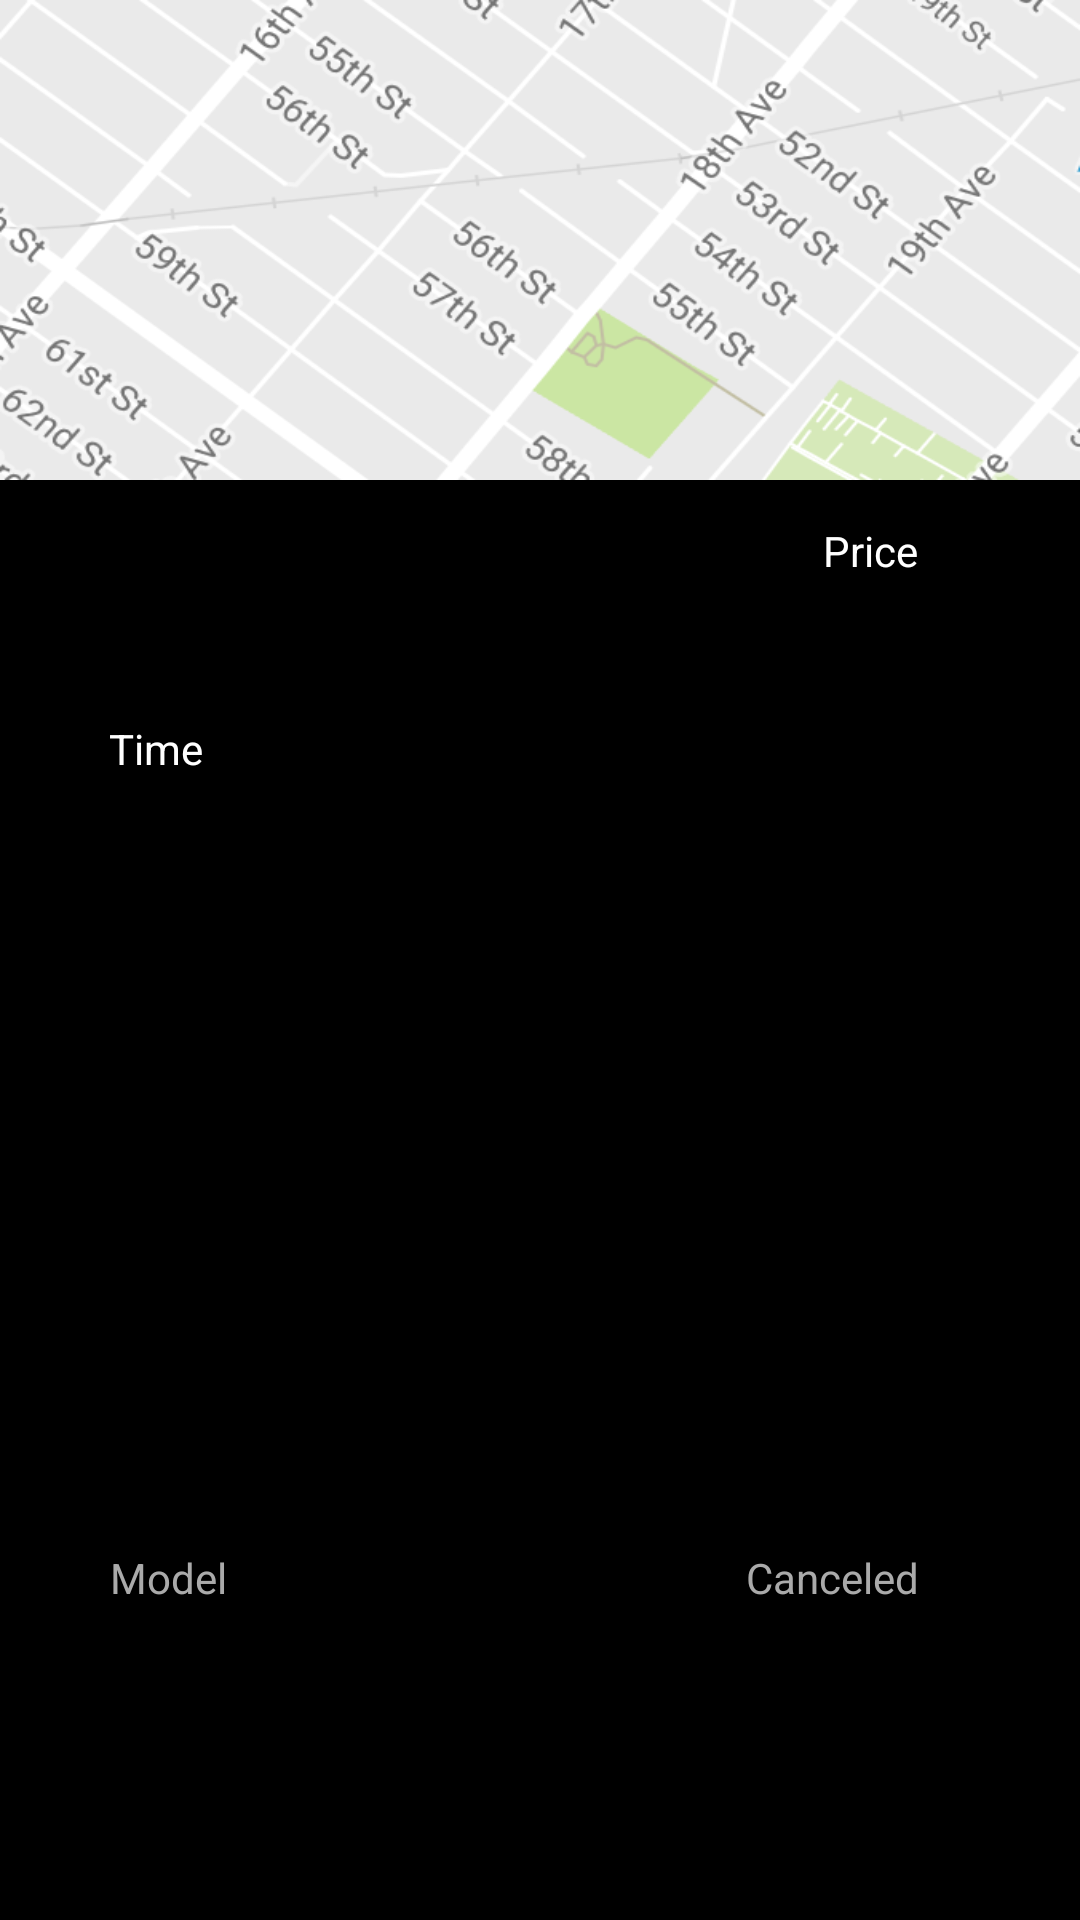

Reconstruct the res/layout file that produces this screen, plus the resources it refers to.
<!-- AndroidManifest.xml: application theme AppTheme -->
<!-- res/layout/history_record_view.xml -->
<?xml version="1.0" encoding="utf-8"?>
    <android.support.constraint.ConstraintLayout
        xmlns:android="http://schemas.android.com/apk/res/android"
        xmlns:app="http://schemas.android.com/apk/res-auto"
        xmlns:tools="http://schemas.android.com/tools"
        android:layout_width="match_parent"
        android:layout_height="240dp"
        android:background="@color/colorBlack"
        >

        <ImageView
        android:id="@+id/map_image"
        android:layout_width="0dp"
        android:layout_height="160dp"
        android:background="@drawable/map"
            app:layout_constraintBottom_toBottomOf="parent"
            android:layout_marginBottom="0dp"
            app:layout_constraintTop_toTopOf="parent"
            android:layout_marginTop="0dp"
            android:layout_marginLeft="0dp"
            app:layout_constraintLeft_toLeftOf="parent"
            android:layout_marginRight="0dp"
            app:layout_constraintRight_toRightOf="parent"
            app:layout_constraintHorizontal_bias="0.0"
            app:layout_constraintVertical_bias="0.0" />
        <TextView
            android:id="@+id/time"
            android:layout_width="wrap_content"
            android:layout_height="wrap_content"
            android:textColor="@color/colorWhite"
            android:text="Time"

            android:layout_marginTop="8dp"
            app:layout_constraintTop_toBottomOf="@+id/map_image"
            android:layout_marginLeft="8dp"
            app:layout_constraintLeft_toLeftOf="parent"
            android:layout_marginRight="8dp"
            app:layout_constraintRight_toRightOf="parent"
            app:layout_constraintBottom_toBottomOf="parent"
            android:layout_marginBottom="8dp"
            app:layout_constraintHorizontal_bias="0.091"
            app:layout_constraintVertical_bias="0.162" />

        <TextView
            android:id="@+id/car_model"
            android:layout_width="wrap_content"
            android:layout_height="wrap_content"
            android:text="Model"
            android:textColor="@android:color/darker_gray"
            app:layout_constraintBottom_toBottomOf="parent"
            android:layout_marginBottom="8dp"
            android:layout_marginRight="8dp"
            app:layout_constraintRight_toRightOf="parent"
            android:layout_marginLeft="8dp"
            app:layout_constraintLeft_toLeftOf="parent"
            android:layout_marginTop="8dp"
            app:layout_constraintTop_toBottomOf="@+id/map_image"
            app:layout_constraintHorizontal_bias="0.094"
            app:layout_constraintVertical_bias="0.783" />

        <TextView
            android:id="@+id/price"
            android:layout_width="wrap_content"
            android:layout_height="wrap_content"
            android:text="Price"
            android:textColor="@color/colorWhite"

            android:layout_marginTop="14dp"
            app:layout_constraintTop_toBottomOf="@+id/map_image"
            app:layout_constraintLeft_toRightOf="@+id/time"
            android:layout_marginLeft="8dp"
            android:layout_marginRight="8dp"
            app:layout_constraintRight_toRightOf="parent"
            app:layout_constraintHorizontal_bias="0.812"
            app:layout_constraintBottom_toBottomOf="@+id/canceled"
            android:layout_marginBottom="8dp"
            app:layout_constraintVertical_bias="0.0" />

        <TextView
            android:id="@+id/canceled"
            android:layout_width="wrap_content"
            android:layout_height="wrap_content"
            android:text="Canceled"
            android:textColor="@android:color/darker_gray"

            android:layout_marginRight="8dp"
            app:layout_constraintRight_toRightOf="parent"
            app:layout_constraintLeft_toRightOf="@+id/car_model"
            android:layout_marginLeft="8dp"
            android:layout_marginTop="8dp"
            app:layout_constraintTop_toBottomOf="@+id/map_image"
            app:layout_constraintBottom_toBottomOf="parent"
            android:layout_marginBottom="8dp"
            app:layout_constraintHorizontal_bias="0.784"
            app:layout_constraintVertical_bias="0.783" />
    </android.support.constraint.ConstraintLayout>
<!-- resources referenced by this layout -->
<resources>
  <color name="colorBlack">#000000</color>
  <color name="colorWhite">#FFFFFF</color>
  <!-- drawable map: png bitmap (drawable, 94767 bytes) -->
  <style name="AppTheme" parent="Theme.Design.Light.NoActionBar">
          
          <item name="colorPrimary">@color/colorPrimary</item>
          <item name="colorPrimaryDark">@color/colorPrimaryDark</item>
          <item name="colorAccent">@color/colorAccent</item>
      </style>
  <color name="colorPrimary">#3F51B5</color>
  <color name="colorPrimaryDark">#303F9F</color>
  <color name="colorAccent">#FF4081</color>
</resources>
